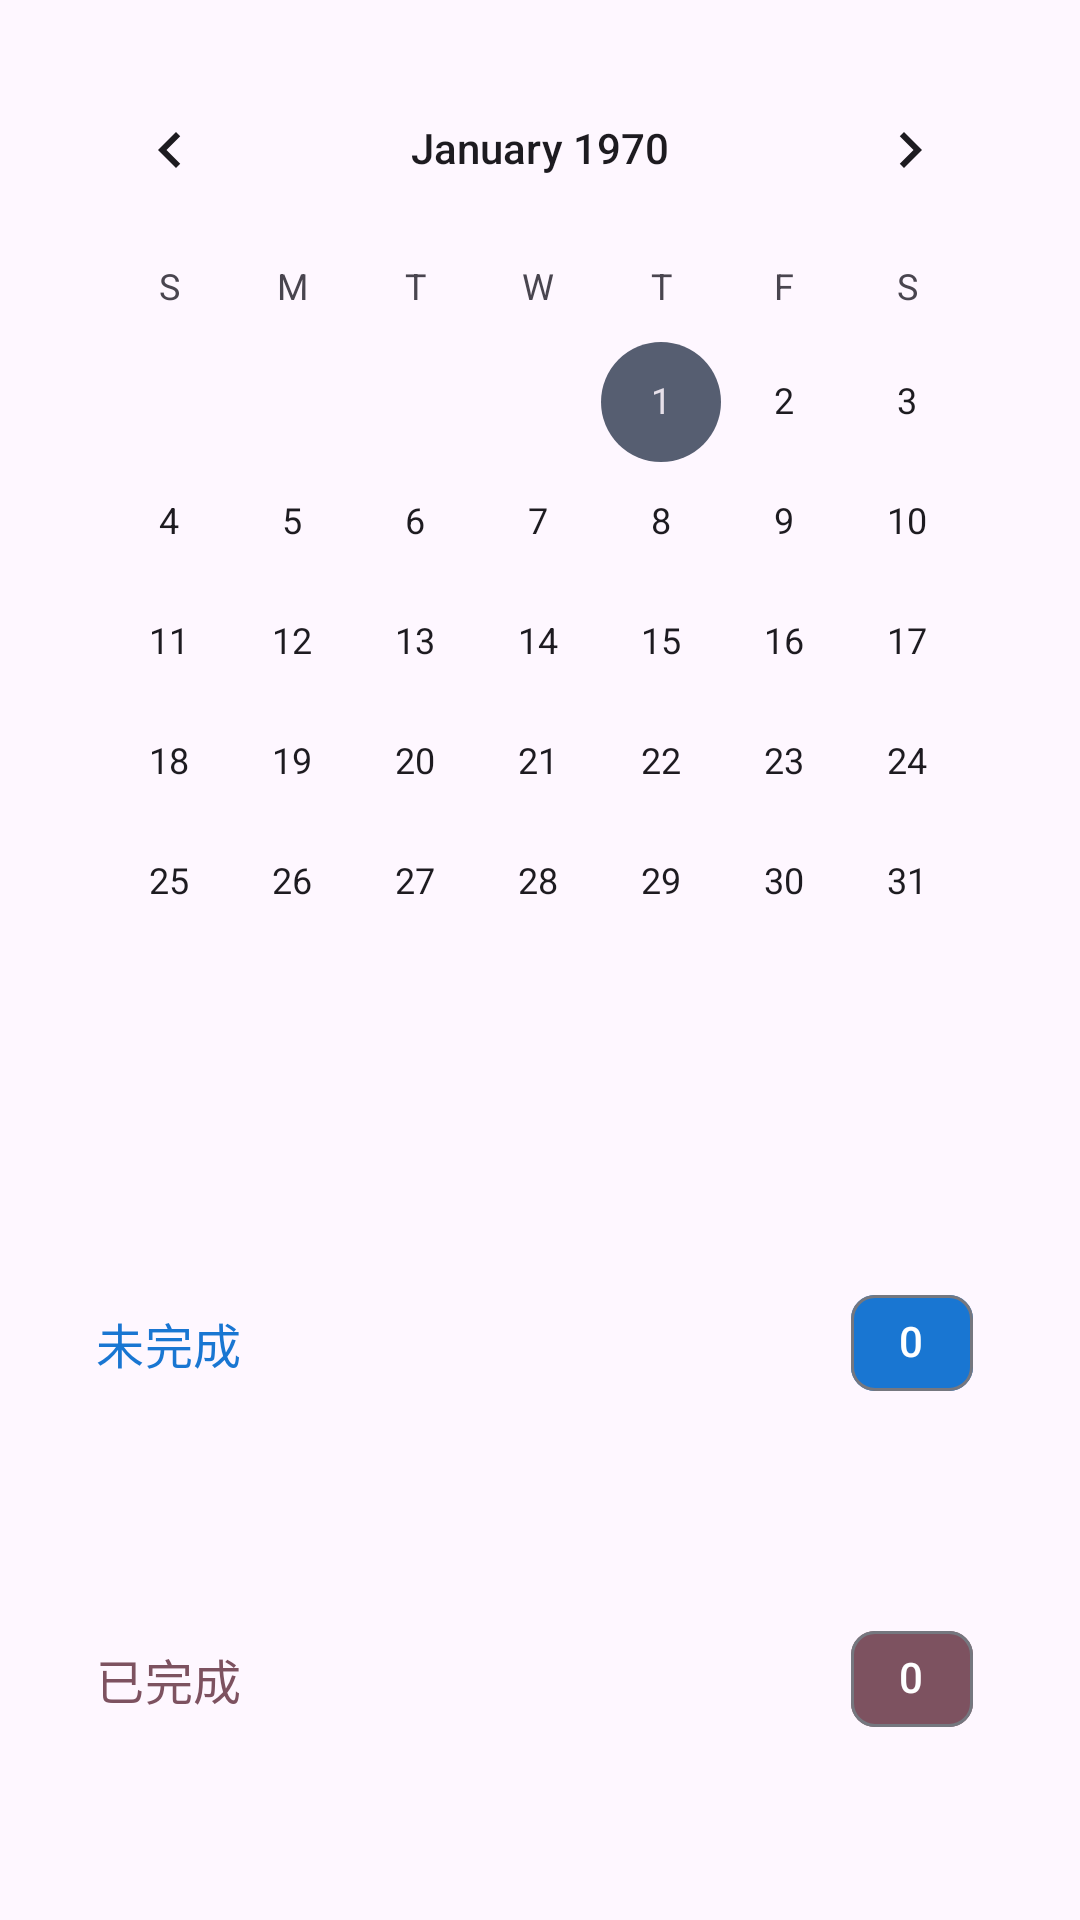

Here is an Android app screen rendered from its layout file. Give the layout XML and the strings, colors and styles it references.
<!-- AndroidManifest.xml: activity theme Theme.TodoList -->
<!-- res/layout/fragment_calendar.xml -->
<?xml version="1.0" encoding="utf-8"?>
<androidx.constraintlayout.widget.ConstraintLayout xmlns:android="http://schemas.android.com/apk/res/android"
    xmlns:app="http://schemas.android.com/apk/res-auto"
    xmlns:tools="http://schemas.android.com/tools"
    android:layout_width="match_parent"
    android:layout_height="match_parent">

    
    <CalendarView
        android:id="@+id/calendar_view"
        android:layout_width="match_parent"
        android:layout_height="wrap_content"
        android:layout_margin="16dp"
        app:layout_constraintTop_toTopOf="parent" />

    
    <TextView
        android:id="@+id/tv_selected_date"
        android:layout_width="match_parent"
        android:layout_height="wrap_content"
        android:layout_marginHorizontal="16dp"
        android:layout_marginTop="8dp"
        android:textAppearance="@style/TextAppearance.Material3.TitleMedium"
        android:textColor="?attr/colorPrimary"
        app:layout_constraintTop_toBottomOf="@id/calendar_view"
        tools:text="2024年12月25日" />

    
    <androidx.core.widget.NestedScrollView
        android:layout_width="match_parent"
        android:layout_height="0dp"
        android:layout_marginTop="8dp"
        android:clipToPadding="false"
        android:paddingBottom="80dp"
        app:layout_constraintTop_toBottomOf="@id/tv_selected_date"
        app:layout_constraintBottom_toBottomOf="parent">

        <LinearLayout
            android:layout_width="match_parent"
            android:layout_height="wrap_content"
            android:orientation="vertical"
            android:padding="16dp">

            
            <com.google.android.material.card.MaterialCardView
                android:id="@+id/card_incomplete"
                android:layout_width="match_parent"
                android:layout_height="wrap_content"
                android:layout_marginBottom="16dp"
                app:cardCornerRadius="12dp"
                app:cardElevation="0dp"
                app:cardBackgroundColor="@android:color/transparent"
                app:strokeWidth="0dp">

                <LinearLayout
                    android:layout_width="match_parent"
                    android:layout_height="wrap_content"
                    android:orientation="vertical">

                    <LinearLayout
                        android:layout_width="match_parent"
                        android:layout_height="wrap_content"
                        android:orientation="horizontal"
                        android:padding="16dp"
                        android:gravity="center_vertical">

                        <TextView
                            android:layout_width="0dp"
                            android:layout_height="wrap_content"
                            android:layout_weight="1"
                            android:text="未完成"
                            android:textAppearance="@style/TextAppearance.Material3.TitleMedium"
                            android:textColor="?attr/colorPrimary" />

                        <com.google.android.material.chip.Chip
                            android:id="@+id/chip_incomplete_count"
                            android:layout_width="wrap_content"
                            android:layout_height="wrap_content"
                            android:text="0"
                            android:textColor="?attr/colorOnPrimary"
                            app:chipBackgroundColor="?attr/colorPrimary" />

                    </LinearLayout>

                    <androidx.recyclerview.widget.RecyclerView
                        android:id="@+id/recycler_view_incomplete"
                        android:layout_width="match_parent"
                        android:layout_height="wrap_content"
                        android:nestedScrollingEnabled="false"
                        android:padding="8dp" />

                    <TextView
                        android:id="@+id/tv_empty_incomplete"
                        android:layout_width="match_parent"
                        android:layout_height="wrap_content"
                        android:padding="16dp"
                        android:text="暂无未完成任务"
                        android:textAlignment="center"
                        android:textAppearance="@style/TextAppearance.Material3.BodyMedium"
                        android:textColor="?android:attr/textColorSecondary"
                        android:visibility="gone" />

                </LinearLayout>

            </com.google.android.material.card.MaterialCardView>

            
            <com.google.android.material.card.MaterialCardView
                android:id="@+id/card_completed"
                android:layout_width="match_parent"
                android:layout_height="wrap_content"
                app:cardCornerRadius="12dp"
                app:cardElevation="0dp"
                app:cardBackgroundColor="@android:color/transparent"
                app:strokeWidth="0dp">

                <LinearLayout
                    android:layout_width="match_parent"
                    android:layout_height="wrap_content"
                    android:orientation="vertical">

                    <LinearLayout
                        android:layout_width="match_parent"
                        android:layout_height="wrap_content"
                        android:orientation="horizontal"
                        android:padding="16dp"
                        android:gravity="center_vertical">

                        <TextView
                            android:layout_width="0dp"
                            android:layout_height="wrap_content"
                            android:layout_weight="1"
                            android:text="已完成"
                            android:textAppearance="@style/TextAppearance.Material3.TitleMedium"
                            android:textColor="?attr/colorTertiary" />

                        <com.google.android.material.chip.Chip
                            android:id="@+id/chip_completed_count"
                            android:layout_width="wrap_content"
                            android:layout_height="wrap_content"
                            android:text="0"
                            android:textColor="?attr/colorOnTertiary"
                            app:chipBackgroundColor="?attr/colorTertiary" />

                    </LinearLayout>

                    <androidx.recyclerview.widget.RecyclerView
                        android:id="@+id/recycler_view_completed"
                        android:layout_width="match_parent"
                        android:layout_height="wrap_content"
                        android:nestedScrollingEnabled="false"
                        android:padding="8dp" />

                    <TextView
                        android:id="@+id/tv_empty_completed"
                        android:layout_width="match_parent"
                        android:layout_height="wrap_content"
                        android:padding="16dp"
                        android:text="暂无已完成任务"
                        android:textAlignment="center"
                        android:textAppearance="@style/TextAppearance.Material3.BodyMedium"
                        android:textColor="?android:attr/textColorSecondary"
                        android:visibility="gone" />

                </LinearLayout>

            </com.google.android.material.card.MaterialCardView>

        </LinearLayout>

    </androidx.core.widget.NestedScrollView>

</androidx.constraintlayout.widget.ConstraintLayout>
<!-- resources referenced by this layout -->
<resources>
  <style name="Theme.TodoList" parent="Theme.Material3.DayNight.NoActionBar">
          
          <item name="colorPrimary">@color/md_theme_primary</item>
          <item name="colorOnPrimary">@color/md_theme_on_primary</item>
          <item name="colorPrimaryContainer">@color/md_theme_primary_container</item>
          <item name="colorOnPrimaryContainer">@color/md_theme_on_primary_container</item>
          
          
          <item name="colorSecondary">@color/md_theme_secondary</item>
          <item name="colorOnSecondary">@color/md_theme_on_secondary</item>
          <item name="colorSecondaryContainer">@color/md_theme_secondary_container</item>
          <item name="colorOnSecondaryContainer">@color/md_theme_on_secondary_container</item>
          
          
          <item name="colorSurface">@color/md_theme_surface</item>
          <item name="colorOnSurface">@color/md_theme_on_surface</item>
          <item name="colorSurfaceVariant">@color/md_theme_surface_variant</item>
          <item name="colorOnSurfaceVariant">@color/md_theme_on_surface_variant</item>
          
          
          <item name="colorError">@color/md_theme_error</item>
          <item name="colorOnError">@color/md_theme_on_error</item>
          <item name="colorErrorContainer">@color/md_theme_error_container</item>
          <item name="colorOnErrorContainer">@color/md_theme_on_error_container</item>
          
          
          <item name="colorOutline">@color/md_theme_outline</item>
          <item name="colorOutlineVariant">@color/md_theme_outline_variant</item>
      </style>
  <color name="md_theme_primary">#1976D2</color>
  <color name="md_theme_on_primary">#FFFFFF</color>
  <color name="md_theme_primary_container">#D3E3FD</color>
  <color name="md_theme_on_primary_container">#001849</color>
  <color name="md_theme_secondary">#565E71</color>
  <color name="md_theme_on_secondary">#FFFFFF</color>
  <color name="md_theme_secondary_container">#DAE2F9</color>
  <color name="md_theme_on_secondary_container">#131C2B</color>
  <color name="md_theme_surface">#FDFBFF</color>
  <color name="md_theme_on_surface">#1B1B1F</color>
  <color name="md_theme_surface_variant">#E1E2EC</color>
  <color name="md_theme_on_surface_variant">#44474F</color>
  <color name="md_theme_error">#BA1A1A</color>
  <color name="md_theme_on_error">#FFFFFF</color>
  <color name="md_theme_error_container">#FFDAD6</color>
  <color name="md_theme_on_error_container">#410002</color>
  <color name="md_theme_outline">#75777F</color>
  <color name="md_theme_outline_variant">#C5C6D0</color>
</resources>
